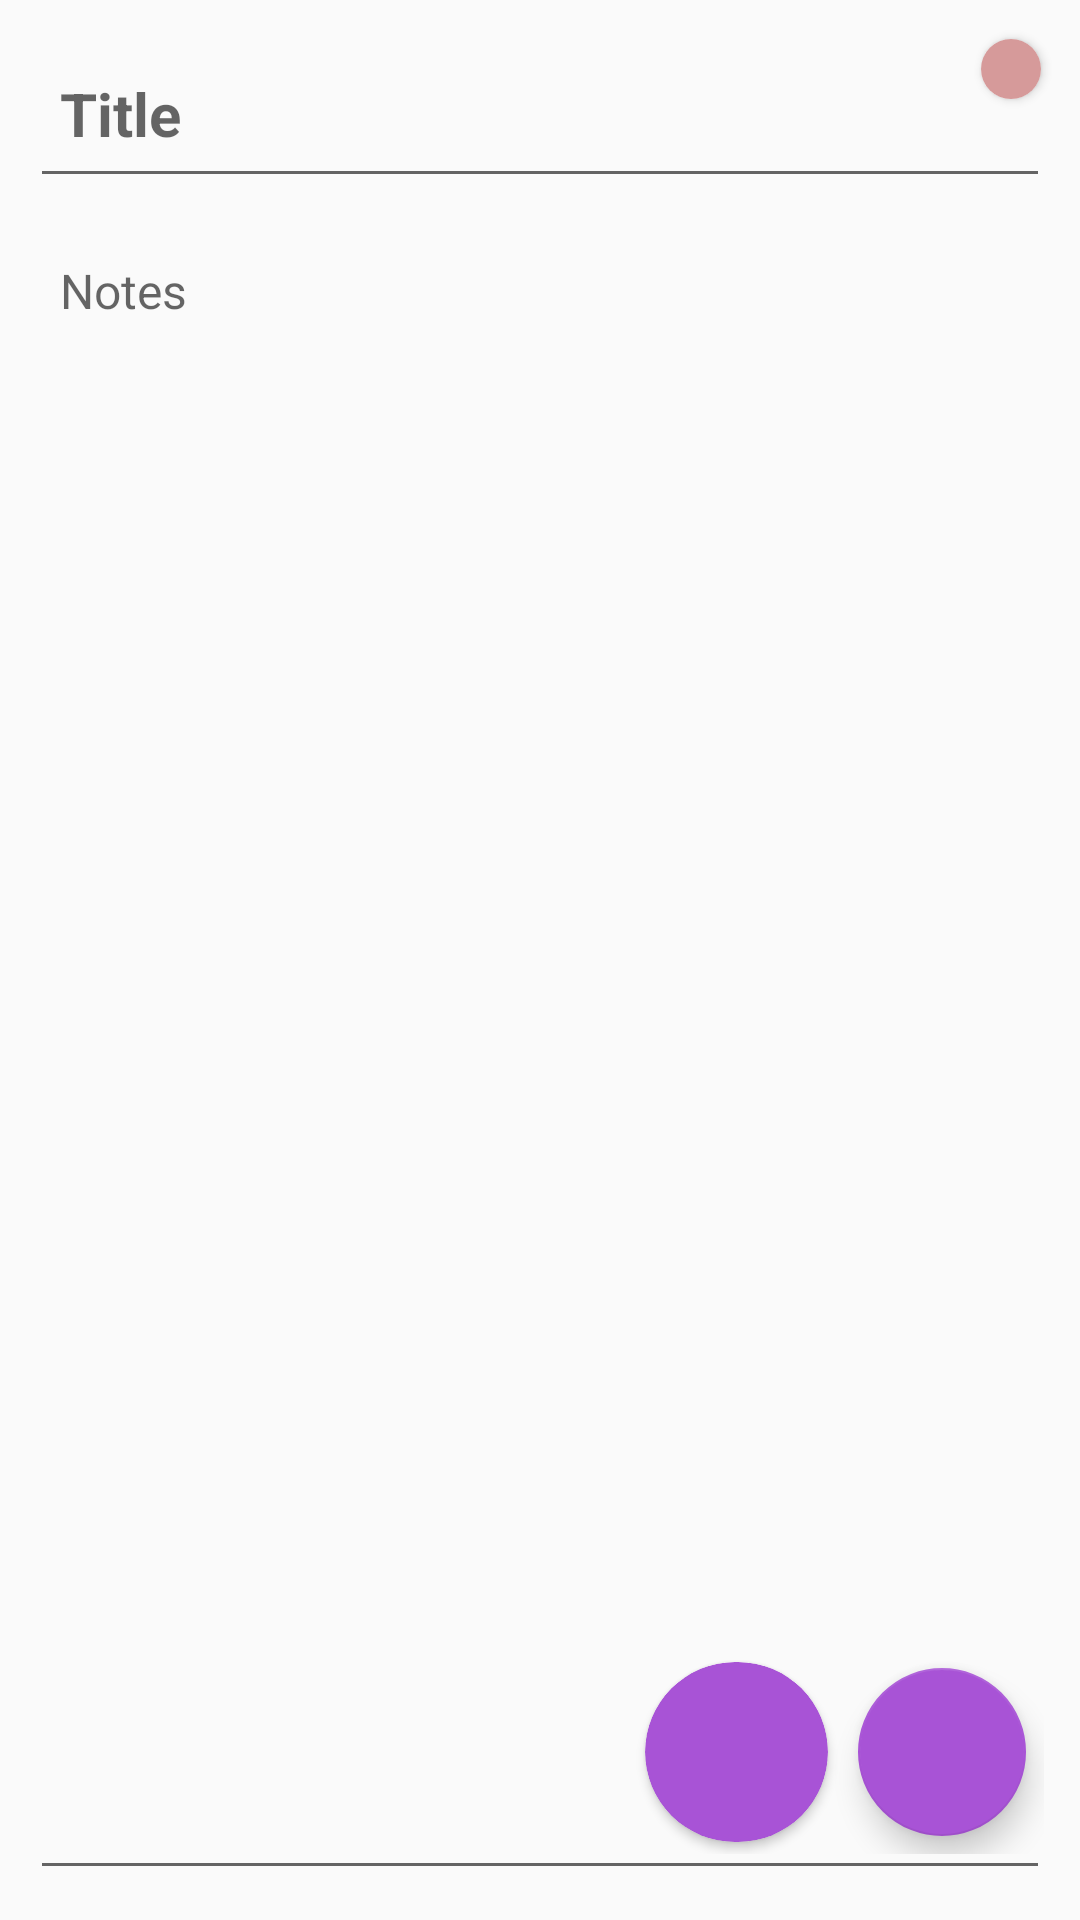

Produce the Android XML layout that renders to this screen, including the resource entries it uses.
<!-- AndroidManifest.xml: application theme Theme.MyNotes -->
<!-- res/layout/fragment_notes_edit.xml -->
<?xml version="1.0" encoding="utf-8"?>
<androidx.constraintlayout.widget.ConstraintLayout
    xmlns:android="http://schemas.android.com/apk/res/android"
    xmlns:app="http://schemas.android.com/apk/res-auto"
    xmlns:tools="http://schemas.android.com/tools"
    android:layout_width="match_parent"
    android:layout_height="match_parent"
    android:fitsSystemWindows="true"
    tools:context=".Fragment.NotesEdit">



            <EditText
                android:id="@+id/title_edit"
                android:layout_width="match_parent"
                android:layout_height="?attr/actionBarSize"
                android:layout_margin="10dp"
                android:ems="10"
                android:hint="Title"
                style="@style/TitleStyle"
                app:layout_constraintEnd_toEndOf="parent"
                app:layout_constraintStart_toStartOf="parent"
                app:layout_constraintTop_toTopOf="parent" />




        <EditText
            android:id="@+id/description_edit"
            style="@style/DescriptionStyle"
            android:layout_width="match_parent"
            android:layout_height="0dp"
            android:layout_margin="10dp"
            android:gravity="top"
            android:hint="Notes"
            android:inputType="textMultiLine"
            app:layout_constraintBottom_toBottomOf="parent"
            app:layout_constraintEnd_toEndOf="parent"
            app:layout_constraintStart_toStartOf="parent"
            app:layout_constraintTop_toBottomOf="@id/title_edit" />


    <LinearLayout
        android:layout_width="160sp"
        android:layout_height="wrap_content"
        android:layout_gravity="bottom|end"
        android:layout_margin="12sp"
        android:gravity="end"

        android:orientation="horizontal"
        app:layout_constraintBottom_toBottomOf="@+id/description_edit"
        app:layout_constraintEnd_toEndOf="parent">

        <include
            android:id="@+id/record"
            layout="@layout/record_button" />

        <com.google.android.material.floatingactionbutton.FloatingActionButton
            android:id="@+id/savenotes"
            android:layout_width="wrap_content"
            android:layout_height="wrap_content"
            android:layout_gravity="bottom|end"
            android:layout_margin="6sp"
            android:layout_marginEnd="12sp"
            android:src="@drawable/baseline_check_24"
            app:backgroundTint="@color/purple"
            android:importantForAccessibility="no" />
    </LinearLayout>

    <androidx.cardview.widget.CardView
        android:layout_margin="3dp"
        android:layout_width="20dp"
        android:layout_height="20dp"
        android:elevation="12dp"
        android:id="@+id/colorCodeImageView"
        app:cardCornerRadius="40dp"
        android:layout_centerHorizontal="true"
        android:innerRadius="0dp"
        android:shape="ring"
        app:layout_constraintTop_toTopOf="@id/title_edit"
        app:layout_constraintEnd_toEndOf="@id/title_edit"
        android:thicknessRatio="1.9">
        <ImageView
            android:layout_height="20dp"
            android:layout_width="match_parent"
            android:id="@+id/colorCodeImage"
            android:background="@color/Color1"
            android:layout_alignParentTop="true"
            android:layout_centerHorizontal="true">
        </ImageView>
    </androidx.cardview.widget.CardView>





</androidx.constraintlayout.widget.ConstraintLayout>
<!-- res/layout/record_button.xml (included above) -->
<?xml version="1.0" encoding="utf-8"?>
<androidx.cardview.widget.CardView xmlns:android="http://schemas.android.com/apk/res/android"
    android:layout_width="wrap_content"
    xmlns:app="http://schemas.android.com/apk/res-auto"
    app:cardBackgroundColor="@color/purple"
    app:cardCornerRadius="30sp"
    android:elevation="16sp"
    android:layout_margin="4sp"
    android:id="@+id/record_btn"
    android:clickable="true"
    android:focusable="true"
    android:layout_height="60sp">

    <LinearLayout
        android:layout_width="wrap_content"
        android:orientation="horizontal"
        android:minWidth="40sp"
        android:paddingStart="13sp"
        android:paddingEnd="13sp"
        android:gravity="center"
        android:layout_height="match_parent">
        <com.google.android.material.imageview.ShapeableImageView
            android:layout_width="35sp"
            android:layout_height="35sp"
            android:tint="@color/white"
            android:id="@+id/card_icon"
            android:src="@drawable/ic_mic"/>
        <com.google.android.material.textview.MaterialTextView
            android:layout_width="wrap_content"
            android:layout_height="wrap_content"
            android:text="@string/listening"
            android:layout_marginStart="4sp"
            android:visibility="gone"
            android:textSize="16sp"
            android:textStyle="bold"
            android:textColor="@color/white"
            android:id="@+id/card_text"/>
    </LinearLayout>

</androidx.cardview.widget.CardView>
<!-- resources referenced by this layout -->
<resources>
  <color name="Color1">#D69A9A</color>
  <color name="purple">#A853D6</color>
  <color name="white">#FFFFFFFF</color>
  <string name="listening">Listening...</string>
  <style name="DescriptionStyle">
          <item name="android:textSize">16sp</item>
          <item name="android:scrollHorizontally">true</item>
          <item name="android:textColor">@color/black</item>
          <item name="android:maxLines">10</item>
          <item name="android:padding">10dp</item>
  
  
      </style>
  <style name="TitleStyle">
          <item name="android:textSize">20sp</item>
          <item name="android:scrollHorizontally">true</item>
          <item name="android:textColor">@color/black</item>
          <item name="android:textStyle">bold</item>
          <item name="android:padding">10dp</item>
          <item name="android:layout_alignParentLeft">true</item>
  
  
      </style>
  <style name="Theme.MyNotes" parent="Base.Theme.MyNotes" />
  <color name="black">#FF000000</color>
  <style name="Base.Theme.MyNotes" parent="Theme.AppCompat.Light.NoActionBar">
          
          
          <item name="colorPrimary">@color/teal_700</item>
          <item name="colorPrimaryVariant">@color/teal_900</item>
          <item name="colorOnPrimary">@color/white</item>
          
          <item name="colorSecondary">@color/blue_200</item>
          <item name="colorSecondaryVariant">@color/blue_700</item>
          <item name="colorOnSecondary">@color/black</item>
      </style>
  <color name="teal_700">#0097A7</color>
  <color name="teal_900">#006064</color>
  <color name="blue_200">#62A3FF</color>
  <color name="blue_700">#1675D1</color>
</resources>
